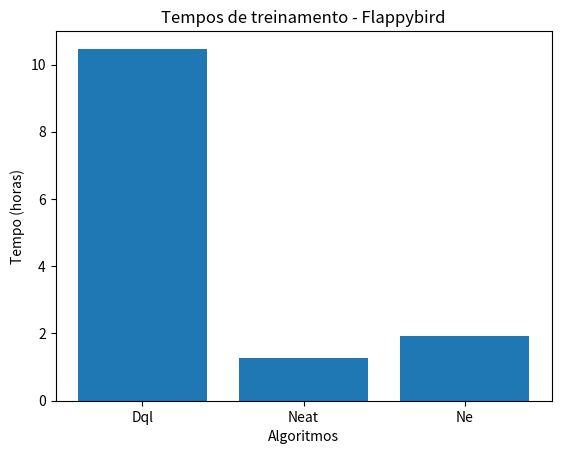

Recreate this plot in Python. (Note: this script raises an exception after producing the figure.)
from matplotlib import pyplot as plt

game_name = 'Flappybird'

y = (10.47, 1.26, 1.93)
x = ('Dql', 'Neat', 'Ne')
plt.bar(x, y, width=0.8, bottom=None, align='center', data=None)
plt.title(f'Tempos de treinamento - {game_name.capitalize()}')
plt.ylabel('Tempo (horas)')
plt.xlabel('Algoritmos')
plt.savefig(f'charts/{game_name}_time_comparicing.svg')
